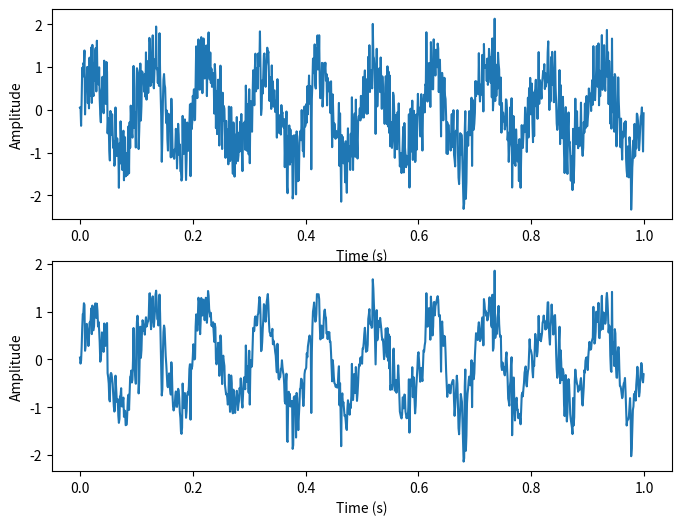

Write Python code to recreate this figure.
import numpy as np
import matplotlib.pyplot as plt
from scipy.signal import wiener

# Generate a noisy signal
fs = 1000
t = np.arange(fs) / fs
signal = np.sin(2 * np.pi * 10 * t) + 0.5 * np.random.randn(fs)

# Apply a Wiener filter
filtered_signal = wiener(signal)

# Plot the original signal and the filtered signal
fig, axs = plt.subplots(2, 1, figsize=(8, 6))
axs[0].plot(t, signal)
axs[0].set_xlabel('Time (s)')
axs[0].set_ylabel('Amplitude')
axs[1].plot(t, filtered_signal)
axs[1].set_xlabel('Time (s)')
axs[1].set_ylabel('Amplitude')
plt.show()

